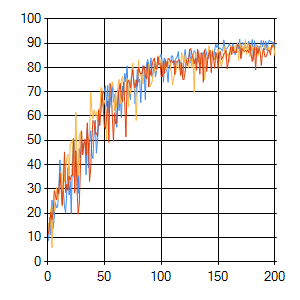

The table this chart was drawn from, first rows:
sep=| 
epoch| evaluation_0| error_0| evaluation_1| error_1| evaluation_2| error_2
0| 8,87| 0| 11,49| 0| 12,81| 0
1| 8,87| 3,65436858240818| 15,93| 3,61193192109446| 11,49| 4,24472885743306
2| 18,23| 4,38748781223038| 12,64| 4,42579622848016| 16,09| 4,5921019637005
3| 11,17| 4,3574357283623| 21,67| 4,34453699594308| 20,36| 4,9892680443781
4| 25,29| 5,31001737675502| 5,91| 4,57570207509484| 17,57| 4,20982939208695
5| 13,79| 5,36000740035649| 22,99| 5,27778893084386| 19,87| 4,90583225980299
6| 18,39| 4,76930948197088| 20,69| 5,1711189899796| 29,23| 5,24843269425877
7| 24,3| 4,48531518283231| 27,26| 4,53571024048648| 27,26| 4,10274562447859
8| 22,33| 3,97512561607902| 30,71| 4,5687673453231| 25,62| 3,98653230193783
9| 22,66| 4,69716400341201| 24,96| 5,21123840644847| 29,89| 5,44850557745308
10| 30,71| 5,48493314586758| 27,26| 4,0858788076973| 28,08| 4,18115200965688
11| 41,87| 3,94916484842352| 33,83| 5,14121025173414| 36,45| 4,23916495565544
12| 34,98| 3,96700640448212| 36,62| 4,73603843217599| 30,38| 4,05911186088303
13| 23,81| 3,99958036266219| 22,82| 4,78372681343618| 23,48| 4,56850244889542
14| 29,23| 4,07343644712239| 39,74| 5,04633836113768| 32,51| 4,30232669489707
15| 22,5| 4,06560157123474| 33| 3,70878613861829| 45,16| 4,04307619408656
16| 20,36| 5,34846678828157| 38,26| 4,35884024807623| 28,57| 3,38060124146187
17| 28,57| 5,41068571266006| 42,53| 4,94008074950364| 31,86| 3,84782659314307
18| 38,75| 4,71722482923335| 44,17| 4,12558613462862| 29,56| 4,62730382270884
19| 27,59| 3,81895779352636| 32,18| 5,2018807876662| 35,14| 4,54481686382724
20| 33| 4,35006384750764| 48,28| 5,33328636555034| 33,66| 4,94062461617365
21| 20,03| 4,65347168977668| 48,93| 3,5504149966928| 35,63| 4,44530812006492
22| 43,51| 4,3456978268902| 50,41| 3,26474771747728| 35,63| 4,20015571997121
23| 50,74| 3,79175685444236| 34,98| 3,99870232700169| 49,43| 4,05585917591665
24| 46,47| 2,93509209177005| 41,71| 4,37082048440044| 28,41| 3,27436796710188
25| 39,74| 3,26391161168622| 61,58| 3,55254337883243| 45,65| 4,3268013040053
26| 38,1| 4,1772118484096| 41,22| 3,45474424743696| 30,38| 4,04682186039242
27| 28,24| 4,72630224735833| 35,63| 4,3386181111373| 19,7| 4,27421825789288
28| 46,63| 3,74622248850665| 51,56| 3,71440529021579| 24,14| 4,28523284790474
29| 42,86| 3,07036989990305| 53,53| 3,2527643520296| 38,75| 4,63871352647252
30| 49,43| 3,15193672075068| 45,32| 3,12413425691847| 53,86| 3,58730415785452
31| 47,13| 2,75695244285657| 44,17| 3,66517092934725| 44,17| 3,36349743516221
32| 48,93| 3,35899404746756| 47,13| 3,3091753211988| 48,44| 3,43150453284556
33| 49,1| 3,15279431111425| 48,11| 3,74892297943421| 50,41| 3,73207509076446
34| 35,96| 3,59024804404027| 49,1| 3,25971420664903| 44,01| 3,50380237693694
35| 54,35| 3,25894904950306| 46,47| 4,01282367620519| 57,14| 3,67720072274451
36| 38,75| 3,52264505542837| 50,25| 3,55921177985057| 48,44| 3,11636072973785
37| 48,93| 3,03929123725226| 52,38| 3,50403318766284| 33,17| 4,00134212446993
38| 53,86| 2,95768613492904| 69,79| 3,25039658880044| 38,42| 4,08122388284073
39| 44,01| 3,47533790406444| 62,4| 2,74663942898736| 50,08| 3,78947168245061
40| 42,69| 3,6755326719047| 58,95| 2,40923575101819| 58,13| 2,91283289715199
41| 52,55| 3,3147043776958| 62,4| 2,68067349683253| 57,47| 2,96545812974094
42| 58,29| 3,08064816770412| 60,43| 2,49474524023786| 52,87| 2,92117307280784
43| 44,83| 2,37351390045957| 61,74| 2,65801488461711| 53,04| 3,28035641777177
44| 49,92| 2,66948232061206| 57,64| 2,9604881234281| 51,72| 3,4136993024036
45| 56,49| 2,66847836728328| 62,89| 3,10820555674406| 62,4| 3,29245649988071
46| 62,89| 2,48370409634| 60,26| 2,53354052893087| 56,16| 3,0550306563202
47| 64,2| 2,79019587441656| 71,76| 2,49273554965588| 61,74| 2,70476941792055
48| 68,14| 2,53485306394254| 71,1| 2,11902055992963| 69,79| 2,38764737642235
49| 69,79| 1,99823316463892| 64,2| 2,26937318837481| 63,71| 2,16627888256552
50| 70,28| 2,17817630965066| 66,5| 2,93143361071545| 55,99| 2,49981801468617
51| 72,41| 2,30944897928743| 64,37| 2,56472789679559| 54,84| 2,72399544929746
52| 64,04| 2,27095101488109| 50,41| 2,60149904462483| 59,93| 2,9189935919845
53| 72,58| 2,1390900464597| 67,82| 2,56472804693784| 66,17| 2,36579346394675
54| 61,58| 2,21467830971192| 67,65| 2,29809961370621| 49,26| 2,32123611075599
55| 64,2| 2,47259994572975| 69,46| 2,40450552330908| 73,4| 2,3810951394393
56| 69,62| 2,44856702456676| 69,62| 2,22886501014521| 70,94| 2,01113170545563
57| 72,09| 2,44670981002551| 74,06| 1,91972233716517| 59,93| 2,44667836676957
58| 65,85| 1,90758781415323| 71,76| 1,93787208436534| 49,75| 2,93884139958892
... 142 more rows
